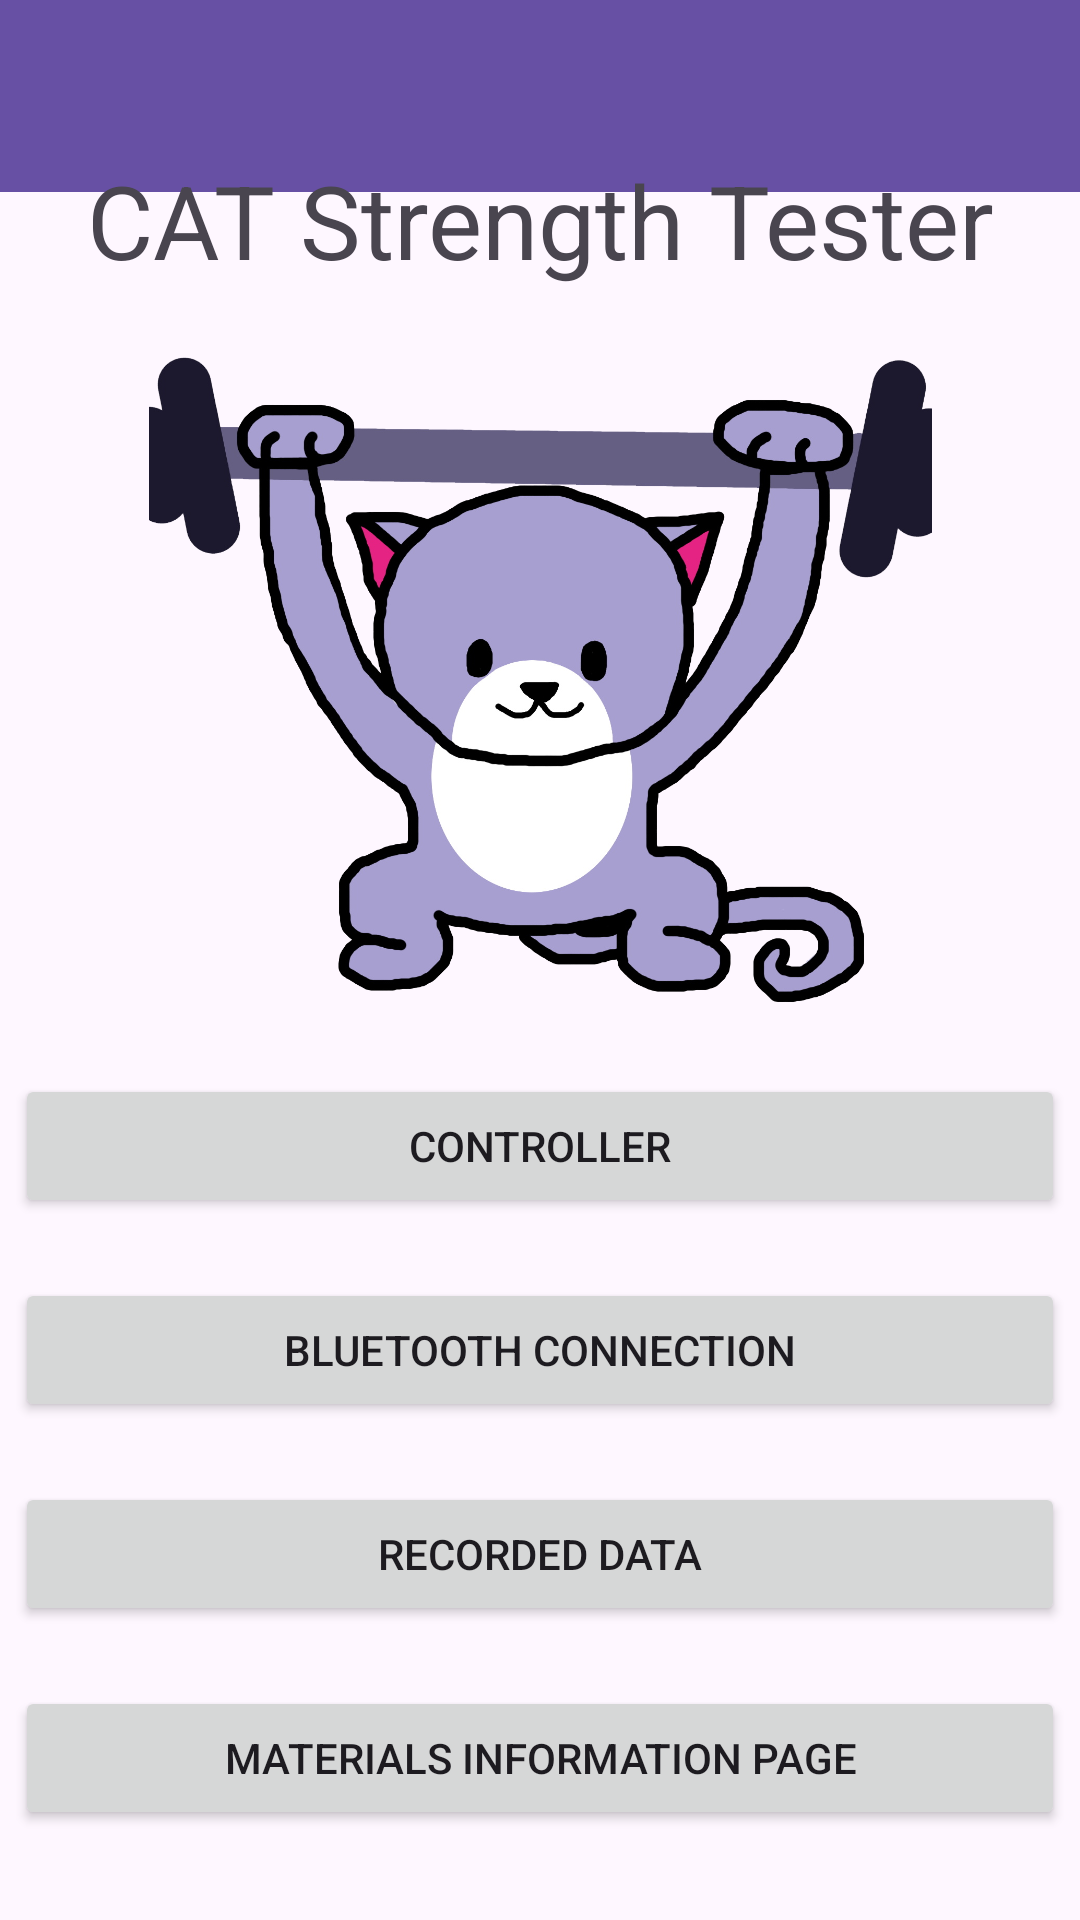

This screen was rendered from an Android layout file. Write that file and the resources it references.
<!-- AndroidManifest.xml: application theme Theme.MinicapApp -->
<!-- res/layout/activity_main.xml -->
<?xml version="1.0" encoding="utf-8"?>
<androidx.constraintlayout.widget.ConstraintLayout xmlns:android="http://schemas.android.com/apk/res/android"
    xmlns:app="http://schemas.android.com/apk/res-auto"
    xmlns:tools="http://schemas.android.com/tools"
    android:id="@+id/main"
    android:layout_width="match_parent"
    android:layout_height="match_parent"
    tools:context=".RecordedDataActivity">

    <Button
        android:id="@+id/buttonRecordedData"
        android:layout_width="350dp"
        android:layout_height="wrap_content"
        android:layout_marginBottom="20dp"
        android:text="Recorded Data"
        app:layout_constraintBottom_toTopOf="@+id/buttonMaterialsInformationPage"
        app:layout_constraintEnd_toEndOf="parent"
        app:layout_constraintHorizontal_bias="0.508"
        app:layout_constraintStart_toStartOf="parent" />

    <Button
        android:id="@+id/buttonController"
        android:layout_width="350dp"
        android:layout_height="wrap_content"
        android:layout_marginBottom="20dp"
        android:text="Controller"
        app:layout_constraintBottom_toTopOf="@+id/buttonBluetooth"
        app:layout_constraintEnd_toEndOf="parent"
        app:layout_constraintStart_toStartOf="parent" />

    <Button
        android:id="@+id/buttonMaterialsInformationPage"
        android:layout_width="350dp"
        android:layout_height="wrap_content"
        android:layout_marginBottom="30dp"
        android:text="Materials Information Page"
        app:layout_constraintBottom_toBottomOf="parent"
        app:layout_constraintEnd_toEndOf="parent"
        app:layout_constraintHorizontal_bias="0.508"
        app:layout_constraintStart_toStartOf="parent" />

    <ImageView
        android:id="@+id/imageViewAppIcon"
        android:layout_width="261dp"
        android:layout_height="262dp"
        app:layout_constraintBottom_toTopOf="@+id/buttonController"
        app:layout_constraintEnd_toEndOf="parent"
        app:layout_constraintStart_toStartOf="parent"
        app:srcCompat="@drawable/cattesterlogo" />

    <androidx.appcompat.widget.Toolbar
        android:id="@+id/toolbarMain"
        android:layout_width="0dp"
        android:layout_height="wrap_content"
        android:layout_marginBottom="10dp"
        android:background="?attr/colorPrimary"
        android:minHeight="?attr/actionBarSize"
        android:theme="?attr/actionBarTheme"
        app:layout_constraintBottom_toTopOf="@+id/textViewAppTitle"
        app:layout_constraintEnd_toEndOf="parent"
        app:layout_constraintStart_toStartOf="parent"
        app:layout_constraintTop_toTopOf="parent"
        app:layout_constraintVertical_bias="0.0" />

    <TextView
        android:id="@+id/textViewAppTitle"
        android:layout_width="wrap_content"
        android:layout_height="wrap_content"
        android:text="CAT Strength Tester"
        android:textSize="34sp"
        app:layout_constraintBottom_toTopOf="@+id/imageViewAppIcon"
        app:layout_constraintEnd_toEndOf="parent"
        app:layout_constraintStart_toStartOf="parent" />

    <Button
        android:id="@+id/buttonBluetooth"
        android:layout_width="350dp"
        android:layout_height="wrap_content"
        android:layout_marginBottom="20dp"
        android:text="Bluetooth Connection"
        app:layout_constraintBottom_toTopOf="@+id/buttonRecordedData"
        app:layout_constraintEnd_toEndOf="parent"
        app:layout_constraintHorizontal_bias="0.491"
        app:layout_constraintStart_toStartOf="parent" />
</androidx.constraintlayout.widget.ConstraintLayout>
<!-- resources referenced by this layout -->
<resources>
  <!-- drawable cattesterlogo: png bitmap (drawable, 435827 bytes) -->
  <style name="Theme.MinicapApp" parent="Base.Theme.MinicapApp" />
  <style name="Base.Theme.MinicapApp" parent="Theme.Material3.DayNight.NoActionBar">
          
          
      </style>
</resources>
